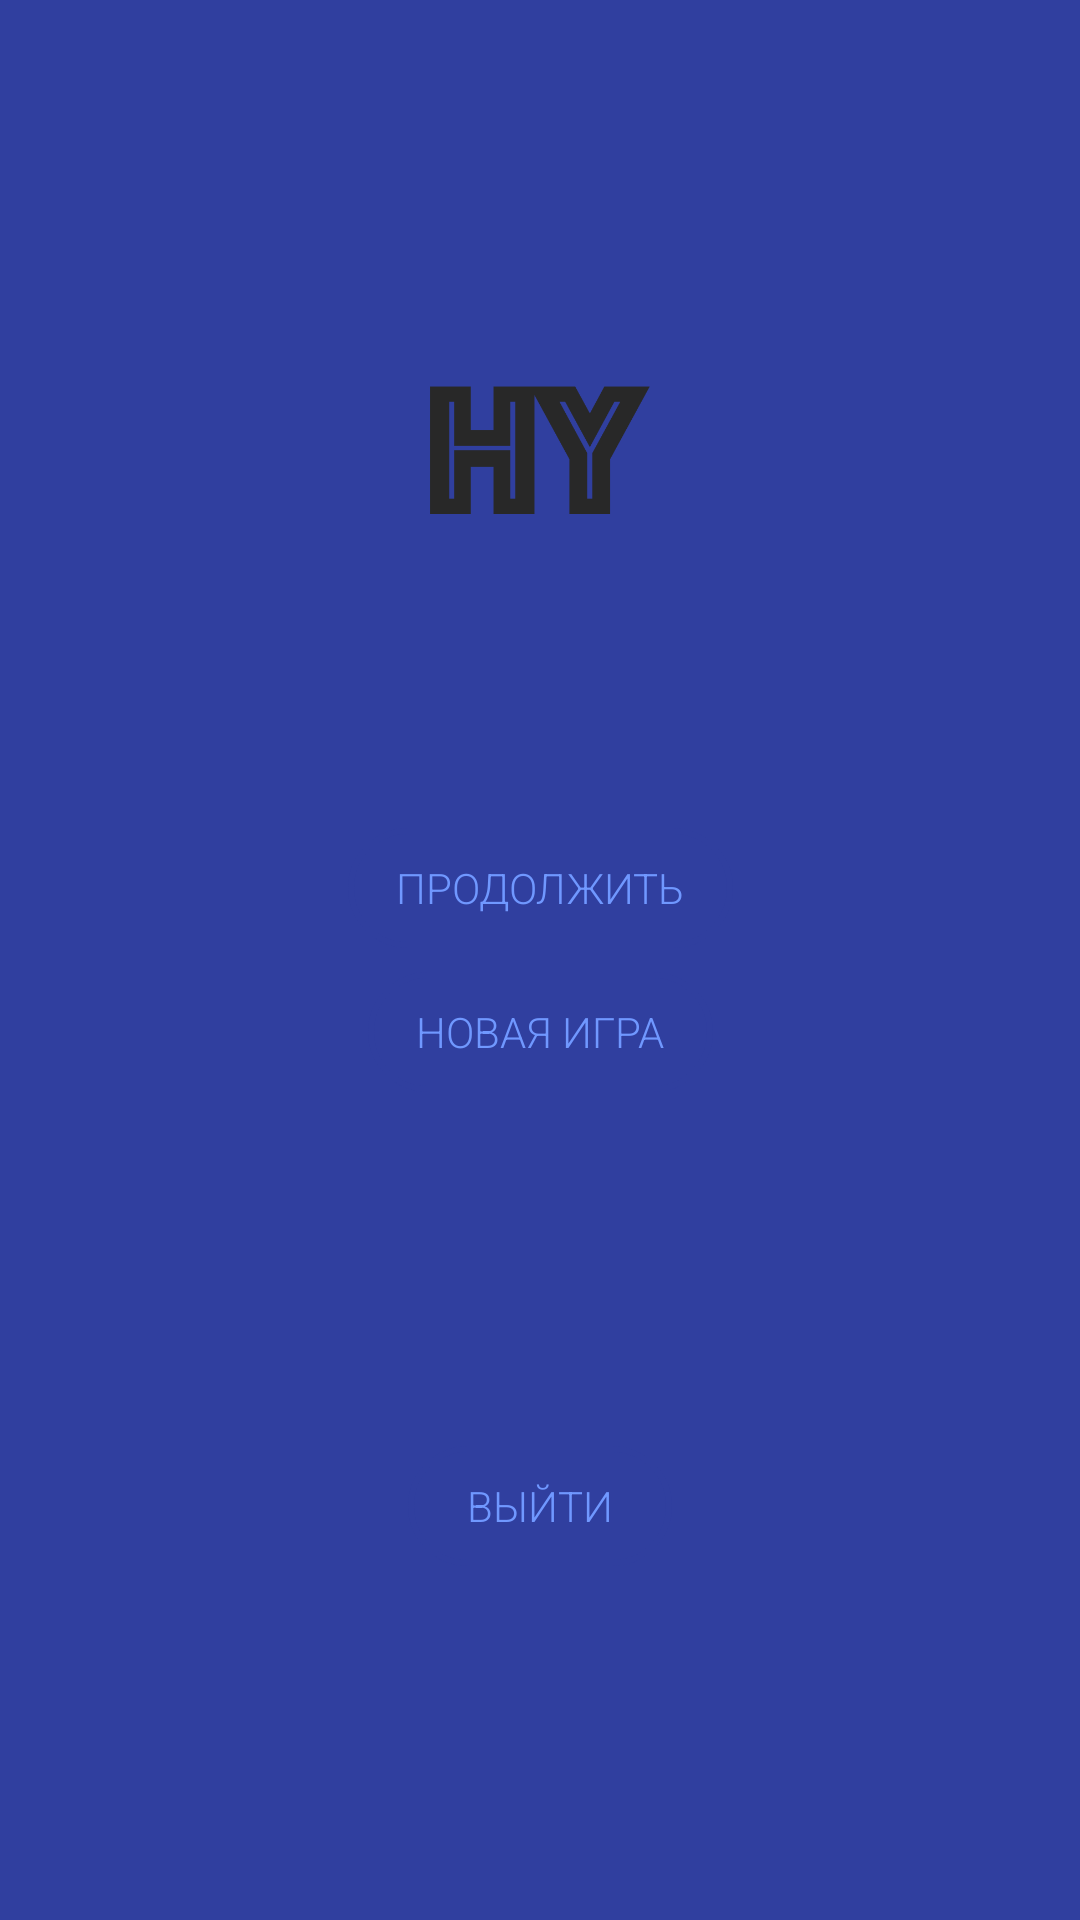

Write the Android layout XML for this screen, with the resource values it uses.
<!-- AndroidManifest.xml: application theme AppTheme -->
<!-- res/layout/fragment_main_menu.xml -->
<?xml version="1.0" encoding="utf-8"?>
<android.support.constraint.ConstraintLayout xmlns:android="http://schemas.android.com/apk/res/android"
    xmlns:app="http://schemas.android.com/apk/res-auto"
    xmlns:tools="http://schemas.android.com/tools"
    android:layout_width="match_parent"
    android:layout_height="match_parent"
    android:background="@color/colorPrimaryDark">

    <Button
        android:id="@+id/fragment_main_menu_start_game_button"
        style="@style/MenuButton"
        android:layout_width="wrap_content"
        android:layout_height="40dp"
        android:layout_marginBottom="8dp"
        android:layout_marginEnd="8dp"
        android:layout_marginStart="8dp"
        android:layout_marginTop="16dp"
        android:paddingLeft="16dp"
        android:paddingRight="16dp"
        android:text="Новая игра"
        app:layout_constraintBottom_toTopOf="@+id/fragment_main_menu_exit_button"
        app:layout_constraintEnd_toEndOf="parent"
        app:layout_constraintStart_toStartOf="parent"
        app:layout_constraintTop_toBottomOf="@+id/imageView" />

    <ImageView
        android:id="@+id/imageView"
        android:layout_width="wrap_content"
        android:layout_height="wrap_content"
        android:layout_marginBottom="16dp"
        android:layout_marginEnd="8dp"
        android:layout_marginStart="8dp"
        android:layout_marginTop="8dp"
        app:layout_constraintBottom_toTopOf="@+id/fragment_main_menu_start_game_button"
        app:layout_constraintEnd_toEndOf="parent"
        app:layout_constraintStart_toStartOf="parent"
        app:layout_constraintTop_toTopOf="parent"
        app:srcCompat="@mipmap/ic_hy_preload" />

    <Button
        android:id="@+id/fragment_main_menu_exit_button"
        style="@style/MenuButton"
        android:layout_width="wrap_content"
        android:layout_marginBottom="16dp"
        android:layout_marginEnd="8dp"
        android:layout_marginStart="8dp"
        android:layout_marginTop="8dp"
        android:text="Выйти"
        app:layout_constraintBottom_toBottomOf="parent"
        app:layout_constraintEnd_toEndOf="parent"
        app:layout_constraintStart_toStartOf="parent"
        app:layout_constraintTop_toBottomOf="@+id/fragment_main_menu_start_game_button" />

    <Button
        android:id="@+id/fragment_main_menu_continue_button"
        style="@style/MenuButton"
        android:layout_width="wrap_content"
        android:layout_marginBottom="8dp"
        android:layout_marginEnd="8dp"
        android:layout_marginStart="8dp"
        android:paddingLeft="16dp"
        android:paddingRight="16dp"
        android:text="Продолжить"
        app:layout_constraintBottom_toTopOf="@+id/fragment_main_menu_start_game_button"
        app:layout_constraintEnd_toEndOf="parent"
        app:layout_constraintStart_toStartOf="parent" />
</android.support.constraint.ConstraintLayout>
<!-- resources referenced by this layout -->
<resources>
  <color name="colorPrimaryDark">#303F9F</color>
  <!-- mipmap ic_hy_preload: png bitmap (mipmap-hdpi, 2748 bytes) -->
  <style name="MenuButton" parent="Base.Widget.AppCompat.Button">
          <item name="android:fontFamily" tools:targetApi="jelly_bean">sans-serif-light</item>
          <item name="android:textColor">@color/colorPrimary</item>
          <item name="android:background">@drawable/button_menu_background</item>
          <item name="android:layout_height">40dp</item>
          <item name="android:layout_marginLeft">4dp</item>
      </style>
  <style name="AppTheme" parent="Theme.AppCompat.Light.NoActionBar">
          
          <item name="colorPrimary">@color/colorPrimary</item>
          <item name="colorPrimaryDark">@color/colorPrimaryDark</item>
          <item name="colorAccent">@color/colorAccent</item>
          <item name="android:windowBackground">@null</item>
          <item name="android:buttonStyle">@style/MenuButton</item>
  
      </style>
  <color name="colorPrimary">#7098ff</color>
  <!-- drawable button_menu_background (drawable) -->
  <?xml version="1.0" encoding="utf-8"?>
  <selector xmlns:android="http://schemas.android.com/apk/res/android">
      <item android:state_enabled="true">
          <shape
              android:shape="rectangle">
  
              <stroke
                  android:color="@color/colorPrimaryDark"
                  android:width="2dp" />
  
              <corners android:bottomLeftRadius="20dp"
                  android:bottomRightRadius="20dp"
                  android:topLeftRadius="20dp"
                  android:topRightRadius="20dp" />
          </shape>
      </item>
  </selector>
  <color name="colorAccent">#FF4081</color>
</resources>
